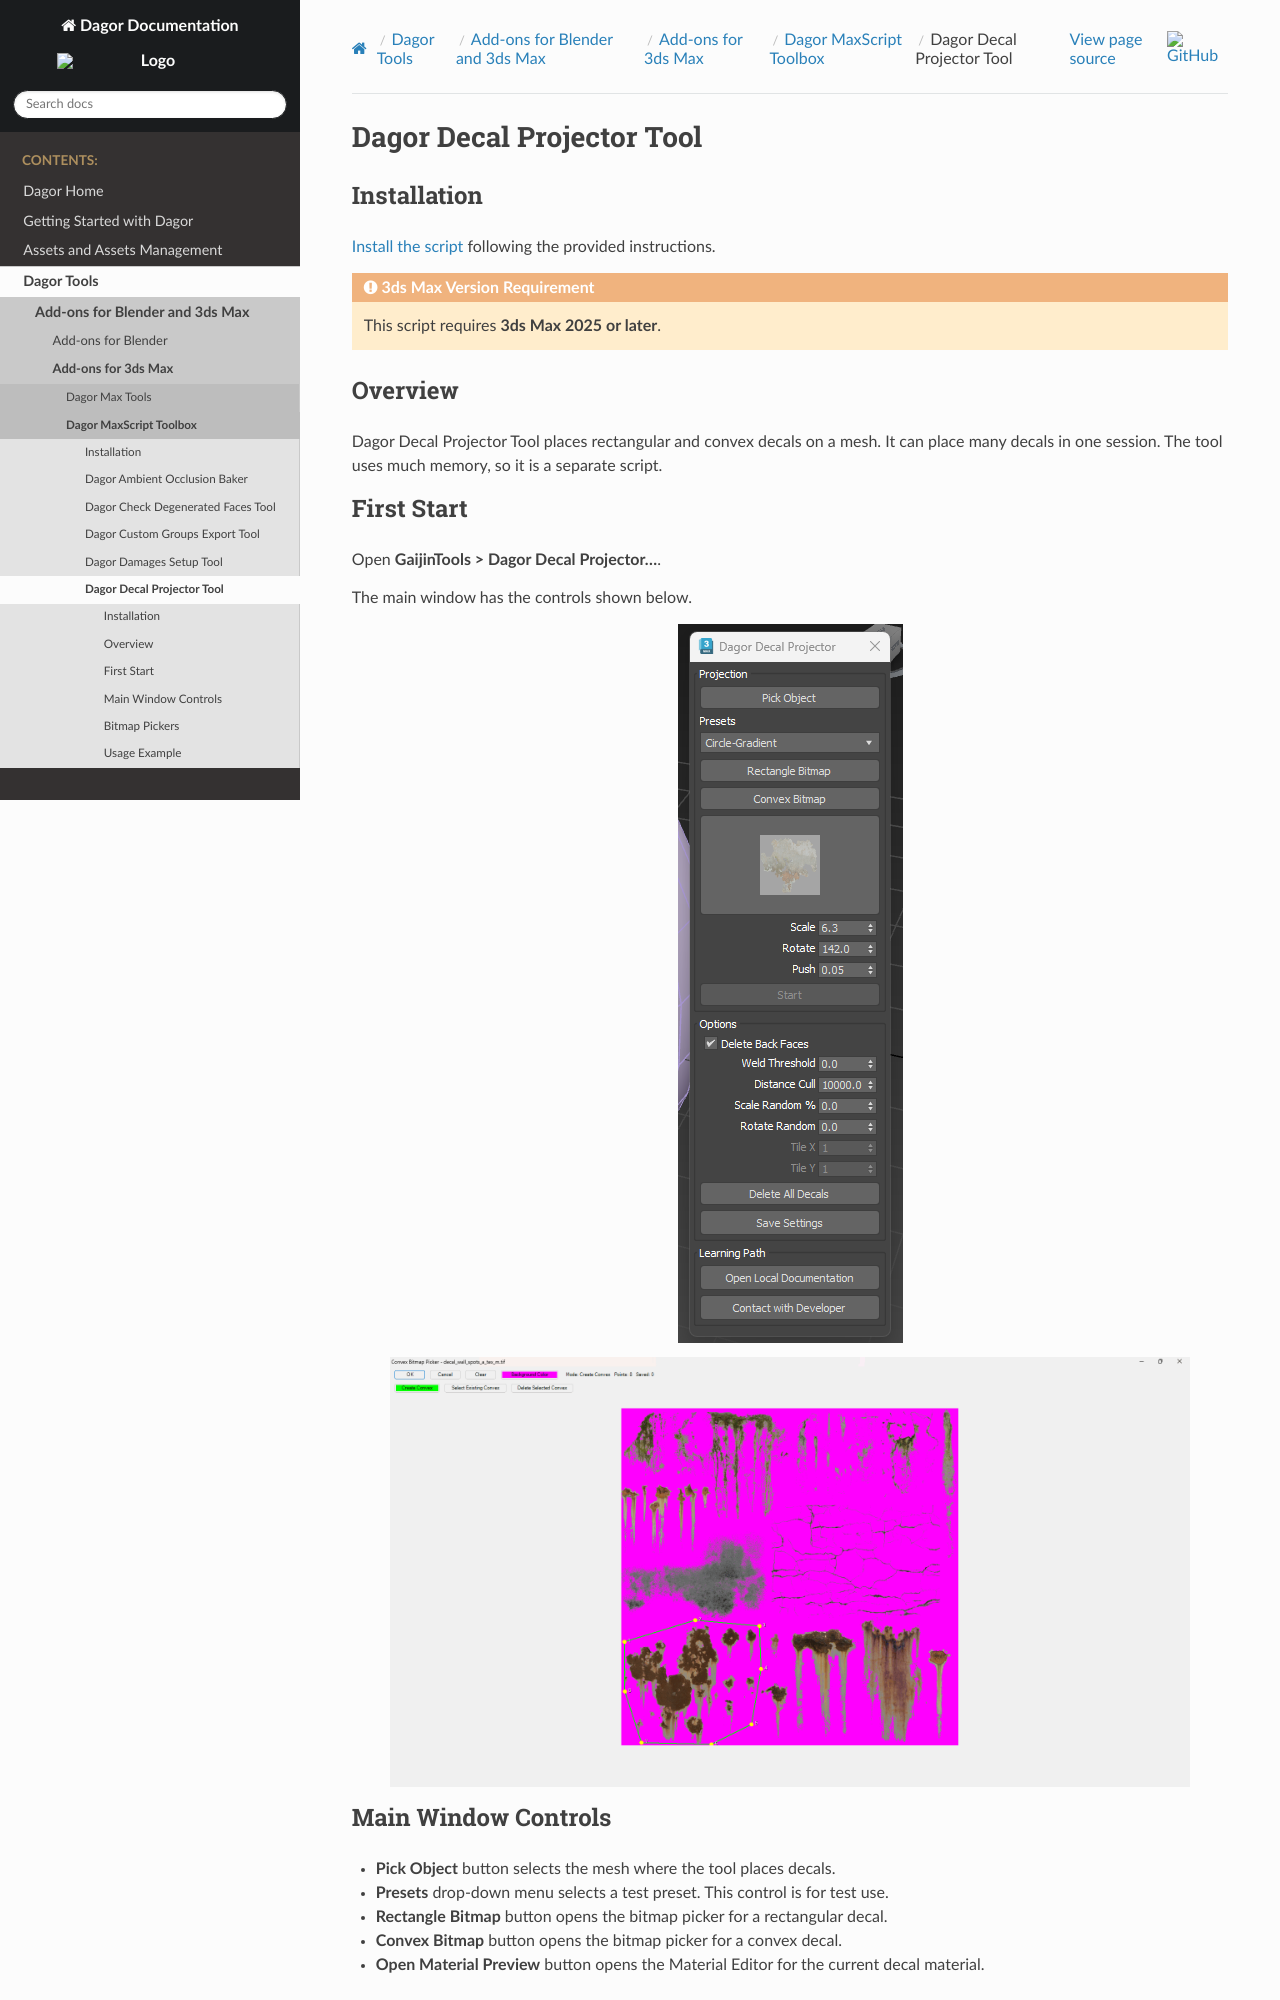

repository: GaijinEntertainment/DagorEngine · page: dagor-tools/addons/3ds-max/dagor-maxscript-toolbox/decal_projector_tool.html · generator: sphinx

# Dagor Decal Projector Tool

## Installation

[Install the script](installation.md) following the provided instructions.

```{admonition} 3ds Max Version Requirement
:class: warning

This script requires **3ds Max 2025 or later**.
```

## Overview

Dagor Decal Projector Tool places rectangular and convex decals on a mesh.
It can place many decals in one session.
The tool uses much memory, so it is a separate script.

## First Start

Open **GaijinTools > Dagor Decal Projector...**.

The main window has the controls shown below.

```{eval-rst}
.. image:: _images/decal_projector_00.png
   :alt: Dagor Decal Projector Tool
   :align: center
```

```{eval-rst}
.. image:: _images/decal_projector_01.png
   :alt: Dagor Decal Projector Tool
   :width: 50em
   :align: center
```
